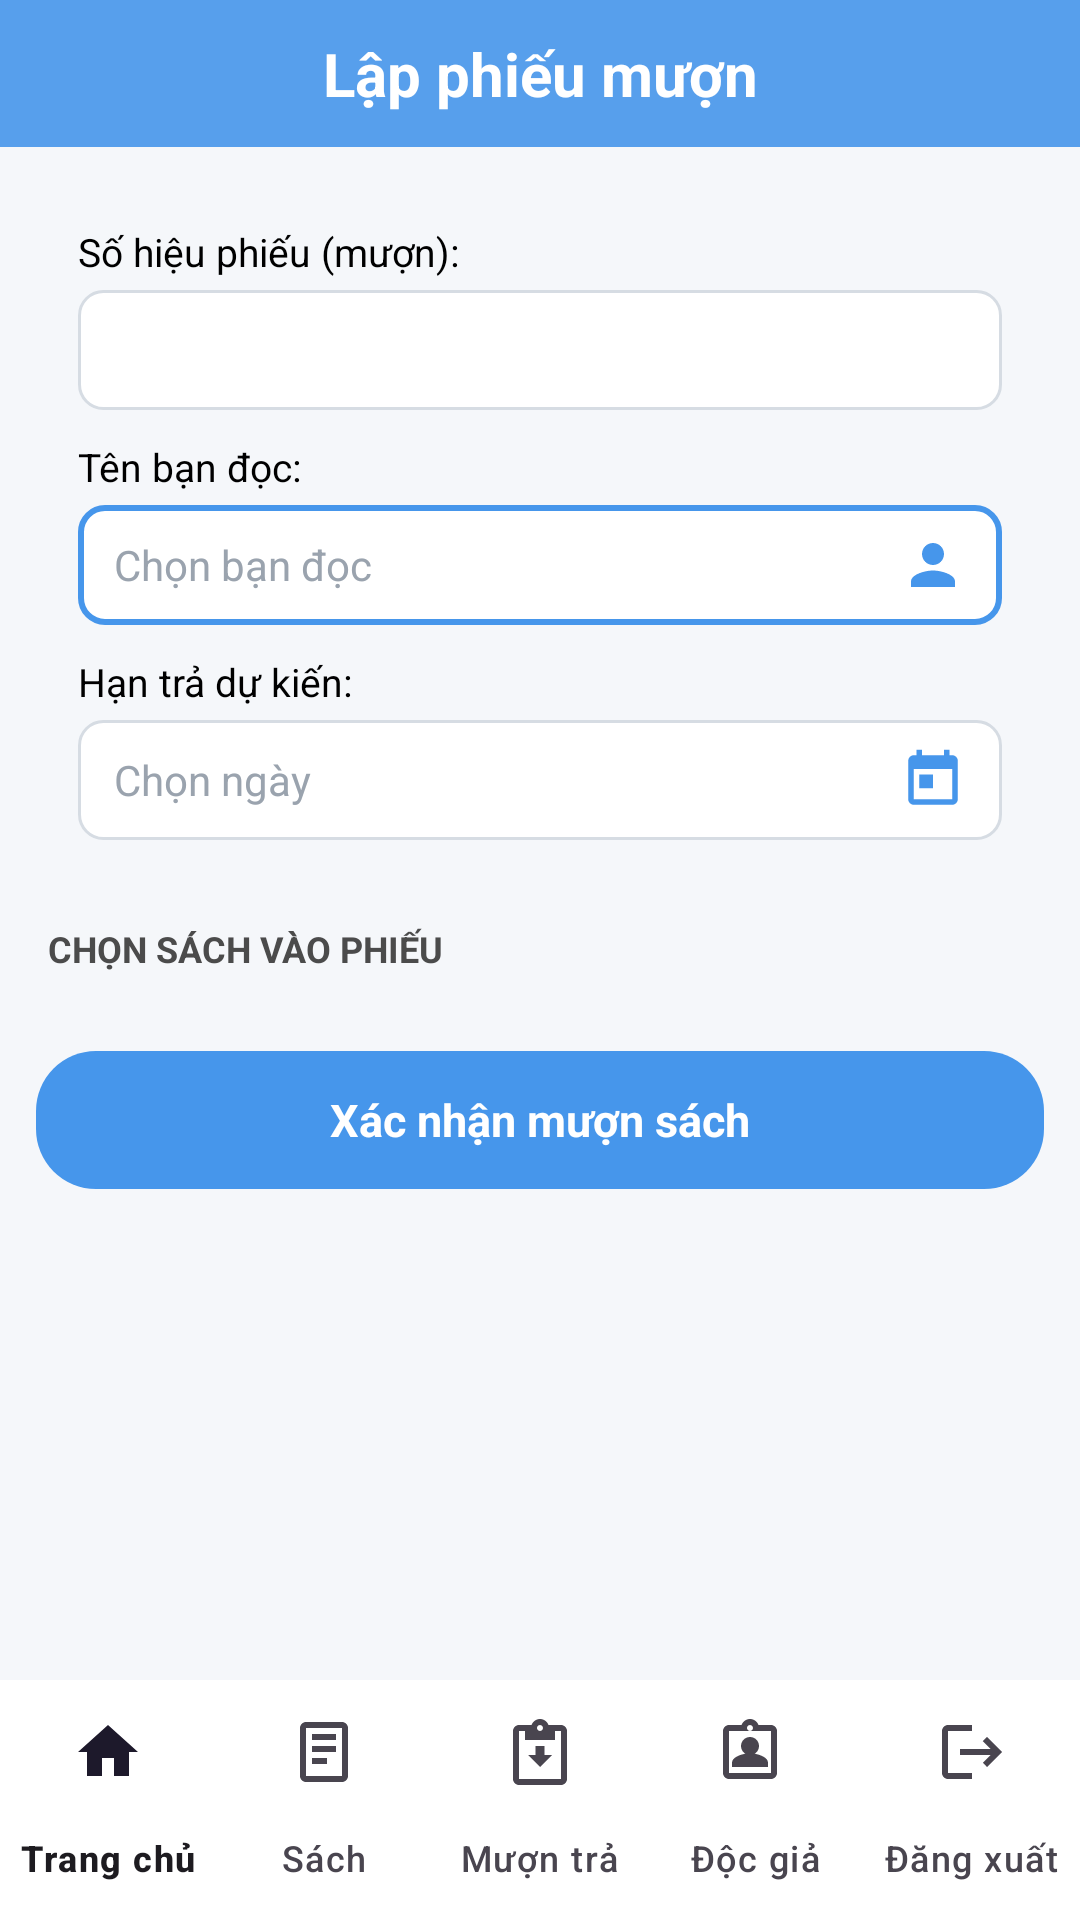

Reconstruct the res/layout file that produces this screen, plus the resources it refers to.
<!-- AndroidManifest.xml: application theme Theme.QuanLyThuVien -->
<!-- res/layout/activity_phieumuon_add.xml -->
<?xml version="1.0" encoding="utf-8"?>
<androidx.constraintlayout.widget.ConstraintLayout xmlns:android="http://schemas.android.com/apk/res/android"
    xmlns:app="http://schemas.android.com/apk/res-auto"
    android:layout_width="match_parent"
    android:layout_height="match_parent"
    android:background="#F5F7FA">

    
    <androidx.constraintlayout.widget.ConstraintLayout
        android:id="@+id/header"
        android:layout_width="0dp"
        android:layout_height="49dp"
        android:background="@drawable/bg_header_sach"
        app:layout_constraintTop_toTopOf="parent"
        app:layout_constraintStart_toStartOf="parent"
        app:layout_constraintEnd_toEndOf="parent">

        <ImageView
            android:id="@+id/btnBack"
            android:layout_width="28dp"
            android:layout_height="28dp"
            android:layout_marginStart="12dp"
            android:padding="2dp"
            android:src="@drawable/ic_arrow_back"
            android:background="?attr/selectableItemBackgroundBorderless"
            android:contentDescription="Quay lại"
            app:layout_constraintTop_toTopOf="parent"
            app:layout_constraintBottom_toBottomOf="parent"
            app:layout_constraintStart_toStartOf="parent" />

        <TextView
            android:layout_width="wrap_content"
            android:layout_height="wrap_content"
            android:text="Lập phiếu mượn"
            android:textColor="#FFFFFF"
            android:textSize="20sp"
            android:textStyle="bold"
            app:layout_constraintTop_toTopOf="parent"
            app:layout_constraintBottom_toBottomOf="parent"
            app:layout_constraintStart_toStartOf="parent"
            app:layout_constraintEnd_toEndOf="parent" />
    </androidx.constraintlayout.widget.ConstraintLayout>

    <androidx.core.widget.NestedScrollView
        android:layout_width="0dp"
        android:layout_height="0dp"
        android:fillViewport="true"
        app:layout_constraintTop_toBottomOf="@id/header"
        app:layout_constraintStart_toStartOf="parent"
        app:layout_constraintEnd_toEndOf="parent"
        app:layout_constraintBottom_toTopOf="@id/bottomNav">

        <LinearLayout
            android:layout_width="match_parent"
            android:layout_height="wrap_content"
            android:orientation="vertical"
            android:padding="12dp">

            
            <LinearLayout
                android:layout_width="match_parent"
                android:layout_height="wrap_content"
                android:orientation="vertical"
                android:padding="14dp"
                android:background="@drawable/bg_phieu_card">

                <TextView
                    android:layout_width="wrap_content"
                    android:layout_height="wrap_content"
                    android:text="Số hiệu phiếu (mượn):"
                    android:textColor="#000000"
                    android:textSize="13sp" />

                <TextView
                    android:id="@+id/tvMaPhieu"
                    android:layout_width="match_parent"
                    android:layout_height="40dp"
                    android:layout_marginTop="4dp"
                    android:gravity="center_vertical"
                    android:paddingHorizontal="12dp"
                    android:background="@drawable/bg_input_field"
                    android:text=""
                    android:textColor="#9AA3AE"
                    android:textSize="14sp" />

                <TextView
                    android:layout_width="wrap_content"
                    android:layout_height="wrap_content"
                    android:layout_marginTop="10dp"
                    android:text="Tên bạn đọc:"
                    android:textColor="#000000"
                    android:textSize="13sp" />

                <LinearLayout
                    android:id="@+id/inputBanDoc"
                    android:layout_width="match_parent"
                    android:layout_height="40dp"
                    android:layout_marginTop="4dp"
                    android:orientation="horizontal"
                    android:gravity="center_vertical"
                    android:paddingHorizontal="12dp"
                    android:background="@drawable/bg_input_focused"
                    android:clickable="true"
                    android:focusable="true">

                    <TextView
                        android:id="@+id/tvBanDoc"
                        android:layout_width="0dp"
                        android:layout_height="wrap_content"
                        android:layout_weight="1"
                        android:hint="Chọn bạn đọc"
                        android:textColorHint="#9AA3AE"
                        android:textColor="#000000"
                        android:textSize="14sp" />

                    <ImageView
                        android:layout_width="22dp"
                        android:layout_height="22dp"
                        android:src="@drawable/ic_person_filled"
                        android:contentDescription="Bạn đọc" />
                </LinearLayout>

                <TextView
                    android:layout_width="wrap_content"
                    android:layout_height="wrap_content"
                    android:layout_marginTop="10dp"
                    android:text="Hạn trả dự kiến:"
                    android:textColor="#000000"
                    android:textSize="13sp" />

                <LinearLayout
                    android:id="@+id/inputHanTra"
                    android:layout_width="match_parent"
                    android:layout_height="40dp"
                    android:layout_marginTop="4dp"
                    android:orientation="horizontal"
                    android:gravity="center_vertical"
                    android:paddingHorizontal="12dp"
                    android:background="@drawable/bg_input_field"
                    android:clickable="true"
                    android:focusable="true">

                    <TextView
                        android:id="@+id/tvHanTra"
                        android:layout_width="0dp"
                        android:layout_height="wrap_content"
                        android:layout_weight="1"
                        android:hint="Chọn ngày"
                        android:textColorHint="#9AA3AE"
                        android:textColor="#000000"
                        android:textSize="14sp" />

                    <ImageView
                        android:layout_width="22dp"
                        android:layout_height="22dp"
                        android:src="@drawable/ic_calendar"
                        android:contentDescription="Ngày" />
                </LinearLayout>
            </LinearLayout>

            
            <TextView
                android:layout_width="wrap_content"
                android:layout_height="wrap_content"
                android:layout_marginTop="14dp"
                android:layout_marginStart="4dp"
                android:text="CHỌN SÁCH VÀO PHIẾU"
                android:textColor="#4B4B4B"
                android:textSize="12sp"
                android:textStyle="bold" />

            <LinearLayout
                android:layout_width="match_parent"
                android:layout_height="wrap_content"
                android:layout_marginTop="6dp"
                android:orientation="vertical"
                android:background="@drawable/bg_phieu_card">

                <androidx.recyclerview.widget.RecyclerView
                    android:id="@+id/rvSachPick"
                    android:layout_width="match_parent"
                    android:layout_height="wrap_content"
                    android:overScrollMode="never"
                    android:nestedScrollingEnabled="false" />

                <TextView
                    android:id="@+id/tvSachEmpty"
                    android:layout_width="match_parent"
                    android:layout_height="wrap_content"
                    android:gravity="center"
                    android:padding="14dp"
                    android:text="Không có sách khả dụng"
                    android:textColor="#9AA3AE"
                    android:textSize="13sp"
                    android:visibility="gone" />
            </LinearLayout>

            
            <TextView
                android:id="@+id/lblSelected"
                android:layout_width="wrap_content"
                android:layout_height="wrap_content"
                android:layout_marginTop="14dp"
                android:layout_marginStart="4dp"
                android:text="Chi tiết đầu sách:"
                android:textColor="#000000"
                android:textSize="14sp"
                android:textStyle="bold"
                android:visibility="gone" />

            <androidx.recyclerview.widget.RecyclerView
                android:id="@+id/rvSelected"
                android:layout_width="match_parent"
                android:layout_height="wrap_content"
                android:layout_marginTop="6dp"
                android:overScrollMode="never"
                android:nestedScrollingEnabled="false" />

            <TextView
                android:id="@+id/btnConfirm"
                android:layout_width="match_parent"
                android:layout_height="46dp"
                android:layout_marginTop="14dp"
                android:gravity="center"
                android:text="Xác nhận mượn sách"
                android:textColor="#FFFFFF"
                android:textSize="15sp"
                android:textStyle="bold"
                android:background="@drawable/bg_btn_primary"
                android:clickable="true"
                android:focusable="true" />
        </LinearLayout>
    </androidx.core.widget.NestedScrollView>

    <com.google.android.material.bottomnavigation.BottomNavigationView
        android:id="@+id/bottomNav"
        android:layout_width="0dp"
        android:layout_height="wrap_content"
        android:background="#FFFFFF"
        app:menu="@menu/bottom_nav_menu"
        app:labelVisibilityMode="labeled"
        app:layout_constraintStart_toStartOf="parent"
        app:layout_constraintEnd_toEndOf="parent"
        app:layout_constraintBottom_toBottomOf="parent" />

</androidx.constraintlayout.widget.ConstraintLayout>
<!-- resources referenced by this layout -->
<resources>
  <!-- drawable bg_btn_primary (drawable) -->
  <?xml version="1.0" encoding="utf-8"?>
  <shape xmlns:android="http://schemas.android.com/apk/res/android"
      android:shape="rectangle">
      <solid android:color="#4696EB" />
      <corners android:radius="20dp" />
  </shape>
  <!-- drawable bg_header_sach (drawable) -->
  <?xml version="1.0" encoding="utf-8"?>
  <shape xmlns:android="http://schemas.android.com/apk/res/android"
      android:shape="rectangle">
      <solid android:color="#E64696EB" />
  </shape>
  <!-- drawable bg_input_field (drawable) -->
  <?xml version="1.0" encoding="utf-8"?>
  <shape xmlns:android="http://schemas.android.com/apk/res/android"
      android:shape="rectangle">
      <solid android:color="#FFFFFF" />
      <stroke android:width="1dp" android:color="#D6DCE3" />
      <corners android:radius="8dp" />
  </shape>
  <!-- drawable bg_input_focused (drawable) -->
  <?xml version="1.0" encoding="utf-8"?>
  <shape xmlns:android="http://schemas.android.com/apk/res/android"
      android:shape="rectangle">
      <solid android:color="#FFFFFF" />
      <stroke android:width="2dp" android:color="#4696EB" />
      <corners android:radius="8dp" />
  </shape>
  <!-- drawable ic_calendar (drawable) -->
  <?xml version="1.0" encoding="utf-8"?>
  <vector xmlns:android="http://schemas.android.com/apk/res/android"
      android:width="22dp"
      android:height="22dp"
      android:viewportWidth="24"
      android:viewportHeight="24"
      android:tint="#4696EB">
      <path
          android:fillColor="#4696EB"
          android:pathData="M19,3h-1V1h-2v2H8V1H6v2H5c-1.11,0 -1.99,0.9 -1.99,2L3,19c0,1.1 0.89,2 2,2h14c1.1,0 2,-0.9 2,-2V5c0,-1.1 -0.9,-2 -2,-2zM19,19H5V8h14v11zM7,10h5v5H7z" />
  </vector>
  <!-- drawable ic_person_filled (drawable) -->
  <?xml version="1.0" encoding="utf-8"?>
  <vector xmlns:android="http://schemas.android.com/apk/res/android"
      android:width="24dp"
      android:height="24dp"
      android:viewportWidth="24"
      android:viewportHeight="24"
      android:tint="#4696EB">
      <path
          android:fillColor="#4696EB"
          android:pathData="M12,12c2.21,0 4,-1.79 4,-4s-1.79,-4 -4,-4 -4,1.79 -4,4 1.79,4 4,4zM12,14c-2.67,0 -8,1.34 -8,4v2h16v-2c0,-2.66 -5.33,-4 -8,-4z" />
  </vector>
  <style name="Theme.QuanLyThuVien" parent="Base.Theme.QuanLyThuVien" />
  <style name="Base.Theme.QuanLyThuVien" parent="Theme.Material3.DayNight.NoActionBar">
          <item name="colorPrimary">@color/colorPrimary</item>
          <item name="colorPrimaryVariant">@color/colorPrimaryDark</item>
          <item name="colorOnPrimary">@color/white</item>
          
          <item name="android:statusBarColor" tools:targetApi="l">@android:color/transparent</item>
          <item name="android:windowLightStatusBar" tools:targetApi="m">false</item>
      </style>
  <color name="colorPrimary">#4696EB</color>
  <color name="colorPrimaryDark">#4F91D7</color>
  <color name="white">#FFFFFFFF</color>
</resources>
